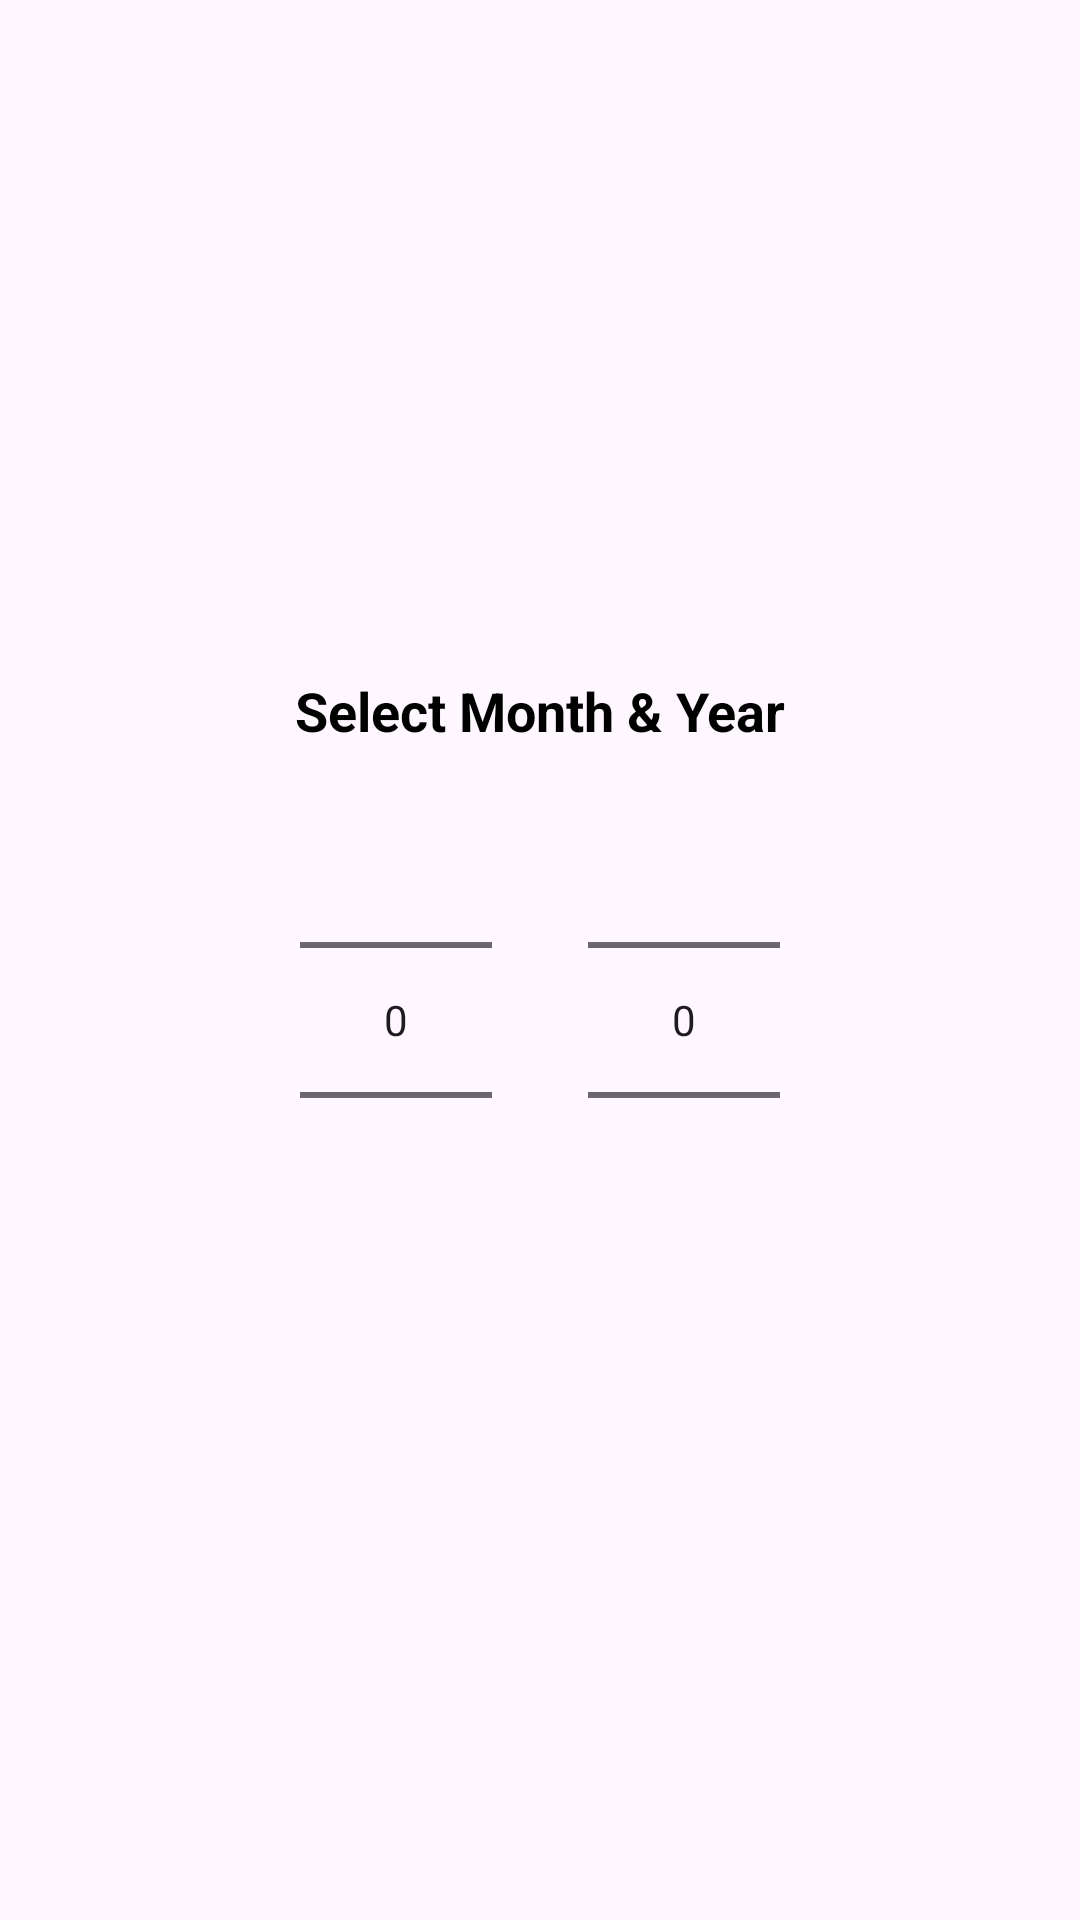

The Android layout XML behind this screen, and the referenced resources:
<!-- AndroidManifest.xml: application theme Theme.Shedule -->
<!-- res/layout/dialog_month_year_picker.xml -->
<?xml version="1.0" encoding="utf-8"?>
<LinearLayout xmlns:android="http://schemas.android.com/apk/res/android"
    android:layout_width="match_parent"
    android:layout_height="wrap_content"
    android:orientation="vertical"
    android:padding="20dp"
    android:gravity="center">

    <TextView
        android:layout_width="match_parent"
        android:layout_height="wrap_content"
        android:text="Select Month &amp; Year"
        android:textSize="18sp"
        android:textStyle="bold"
        android:textColor="@color/black"
        android:gravity="center"
        android:layout_marginBottom="16dp"/>

    <LinearLayout
        android:layout_width="match_parent"
        android:layout_height="wrap_content"
        android:gravity="center"
        android:orientation="horizontal">

        <NumberPicker
            android:id="@+id/pickerMonth"
            android:layout_width="wrap_content"
            android:layout_height="150dp"
            android:layout_marginEnd="16dp"
            android:descendantFocusability="blocksDescendants" />

        <NumberPicker
            android:id="@+id/pickerYear"
            android:layout_width="wrap_content"
            android:layout_height="150dp"
            android:layout_marginStart="16dp"
            android:descendantFocusability="blocksDescendants" />

    </LinearLayout>

</LinearLayout>
<!-- resources referenced by this layout -->
<resources>
  <color name="black">#FF000000</color>
  <style name="Theme.Shedule" parent="Base.Theme.Shedule">
  
  
  
  
  
      </style>
  <style name="Base.Theme.Shedule" parent="Theme.Material3.DayNight.NoActionBar">
          
          
      </style>
</resources>
